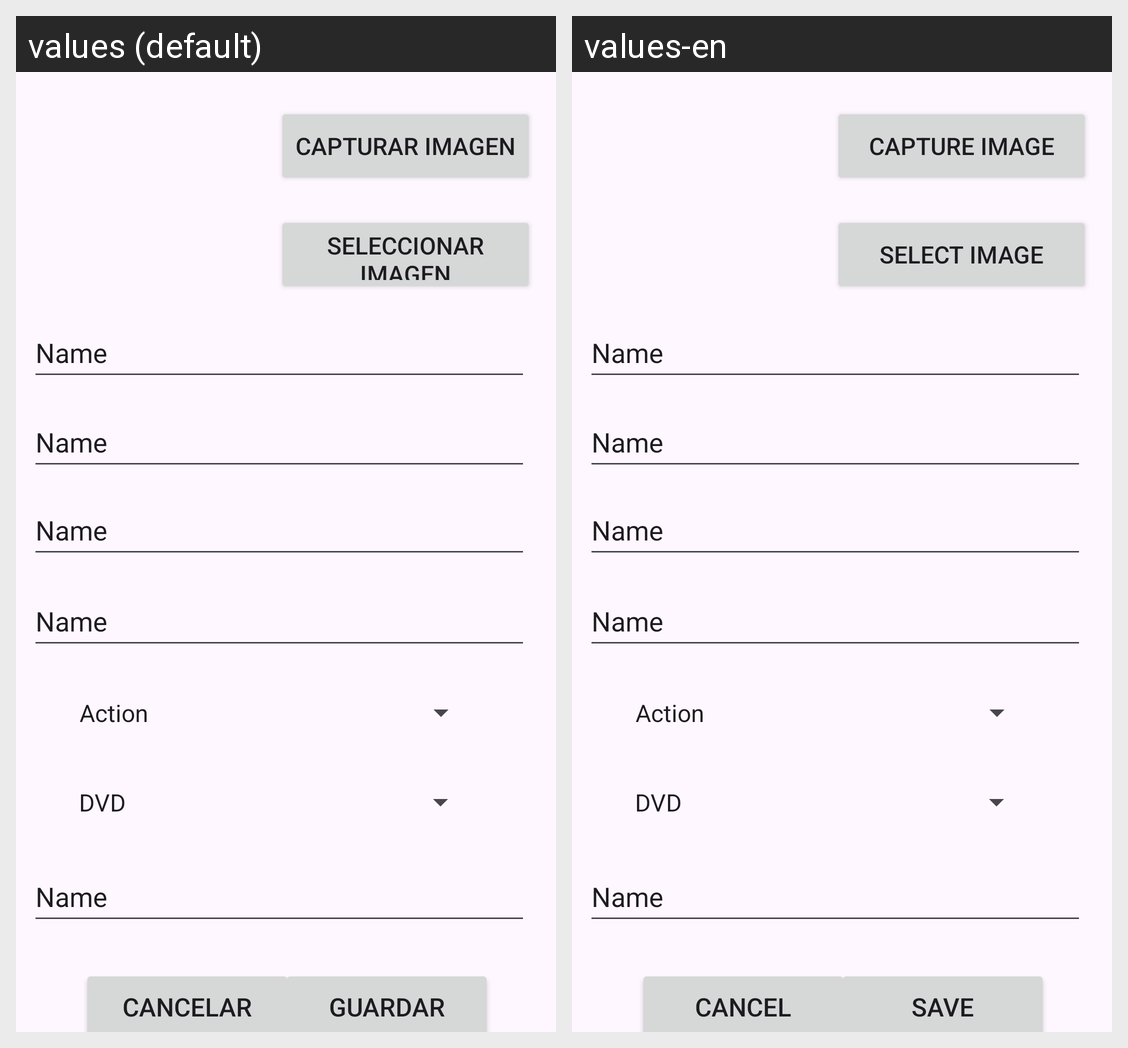

Locale-by-locale string values for the Android screen shown in this grid:
Android screen res/layout/edit_film.xml rendered under 2 locales, left to right: values (default), values-en. Device: Nexus 5 (rendered at 1080×1920; each locale shown at half size, 540×960, under a caption strip naming it); theme Theme.FilmotecaDanielGarcia.
Strings drawn on this screen, with the default value and each locale's value (text and hints the layout hard-codes, and strings that could not be matched under every locale, appear in the picture but are not listed):

guardar
  values: GUARDAR
  values-en: SAVE

selectImg
  values: SELECCIONAR IMAGEN
  values-en: SELECT IMAGE

capturarImg
  values: CAPTURAR IMAGEN
  values-en: CAPTURE IMAGE

cancelar
  values: CANCELAR
  values-en: CANCEL
